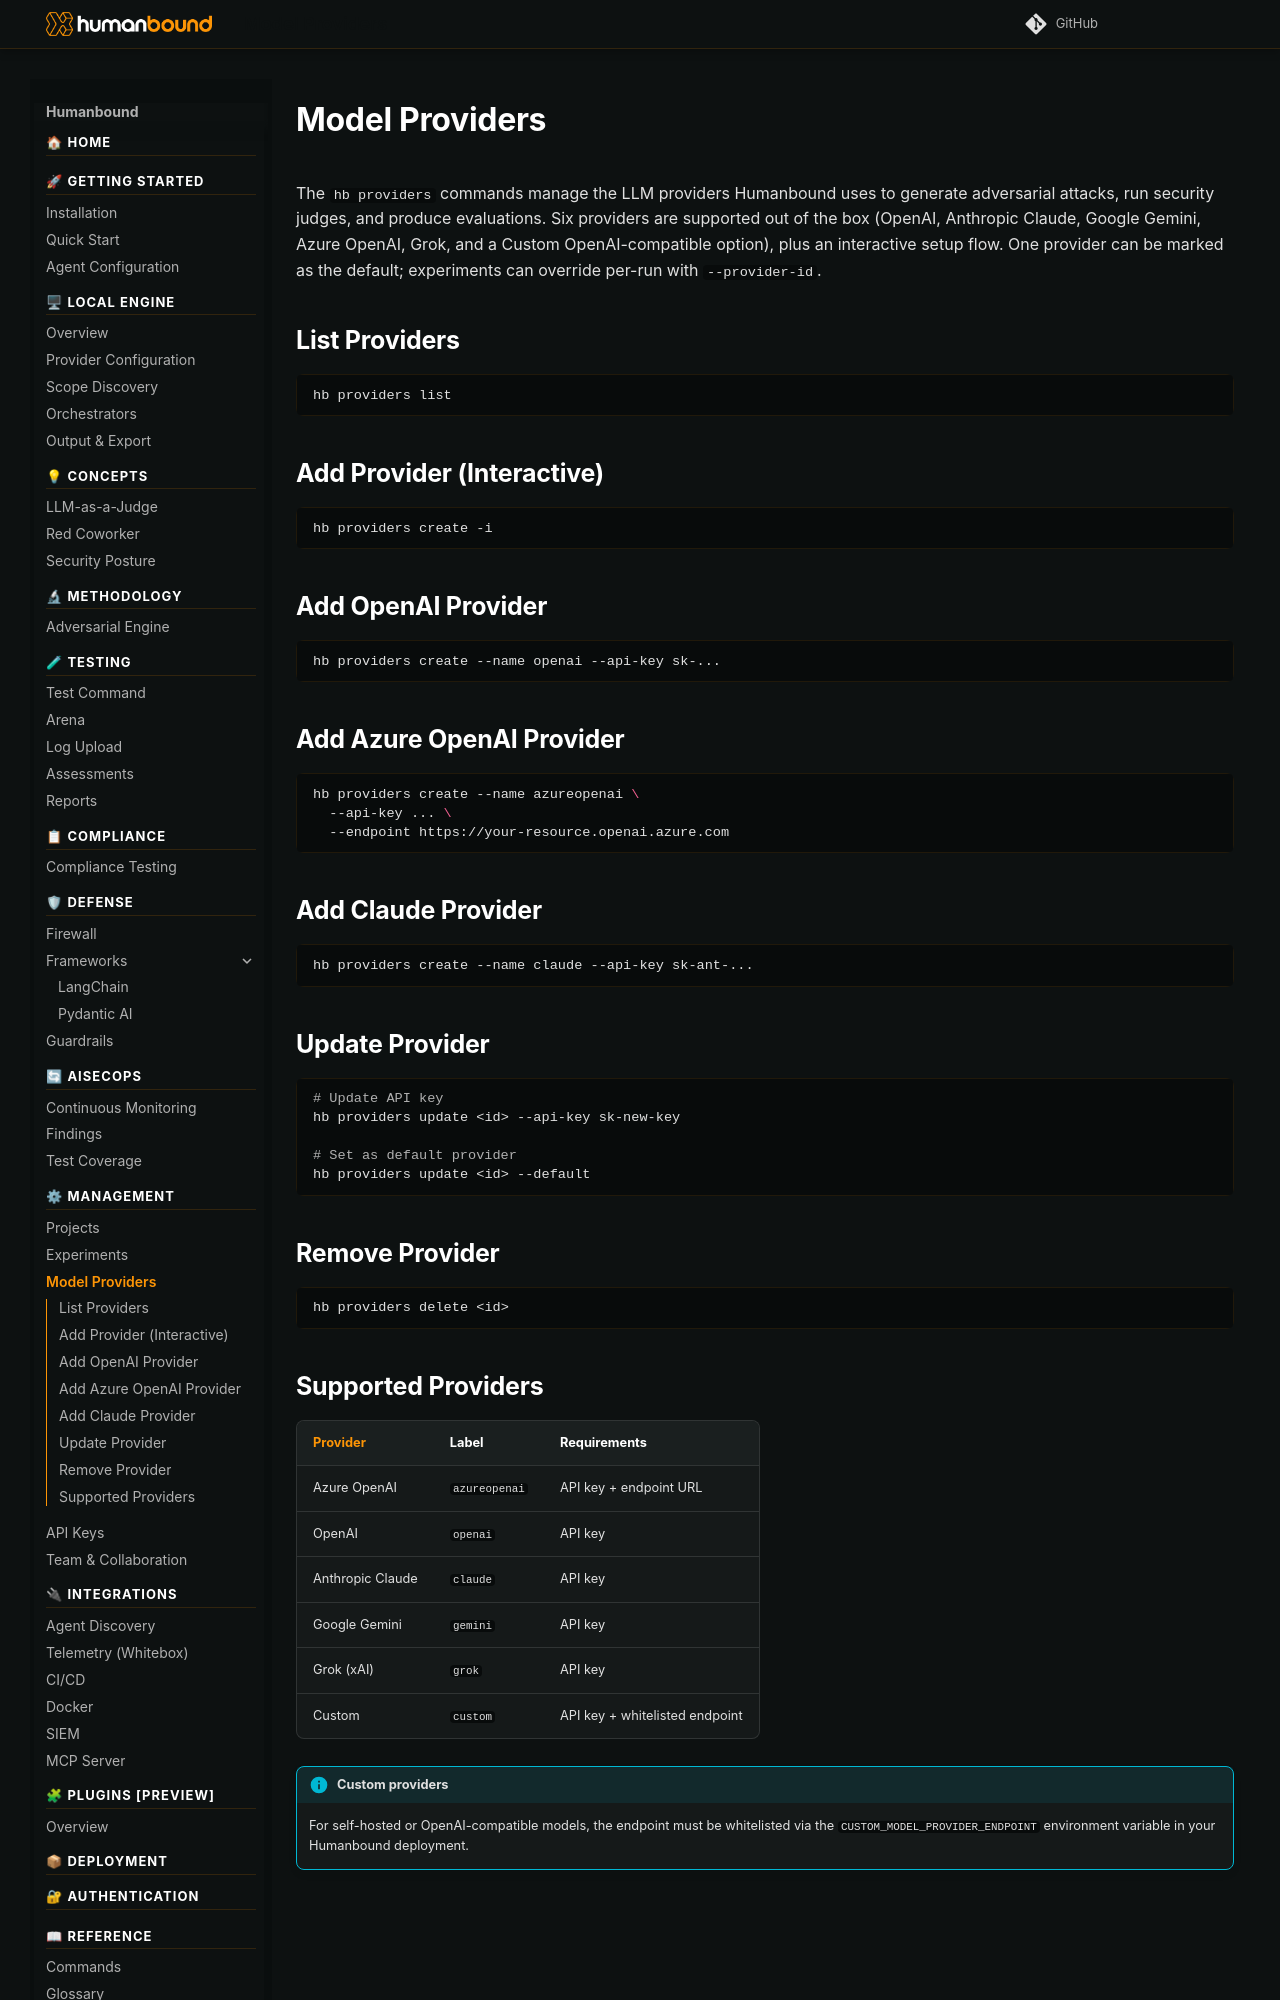

repository: humanbound/humanbound · page: management/providers/index.html · generator: mkdocs

---
description: "Configure the LLM providers Humanbound uses for attack generation, judging, and evaluations — credentials, default selection, and per-experiment overrides."
keywords:
  - LLM providers
  - hb providers command
  - model provider configuration
  - OpenAI provider
  - Claude provider
  - Azure OpenAI configuration
  - default provider
  - custom LLM provider
---

# Model Providers

The `hb providers` commands manage the LLM providers Humanbound uses to generate adversarial attacks, run security judges, and produce evaluations. Six providers are supported out of the box (OpenAI, Anthropic Claude, Google Gemini, Azure OpenAI, Grok, and a Custom OpenAI-compatible option), plus an interactive setup flow. One provider can be marked as the default; experiments can override per-run with `--provider-id`.

## List Providers

```bash
hb providers list
```

## Add Provider (Interactive)

```bash
hb providers create -i
```

## Add OpenAI Provider

```bash
hb providers create --name openai --api-key sk-...
```

## Add Azure OpenAI Provider

```bash
hb providers create --name azureopenai \
  --api-key ... \
  --endpoint https://your-resource.openai.azure.com
```

## Add Claude Provider

```bash
hb providers create --name claude --api-key sk-ant-...
```

## Update Provider

```bash
# Update API key
hb providers update <id> --api-key sk-new-key

# Set as default provider
hb providers update <id> --default
```

## Remove Provider

```bash
hb providers delete <id>
```
